Run: headless pygame with SDL's dummy video driver; simulated clock (each Clock.tick advances the game by its frame time, no real sleeping); random seed 0; keys injected as events and as key.get_pressed() state; no mouse input.
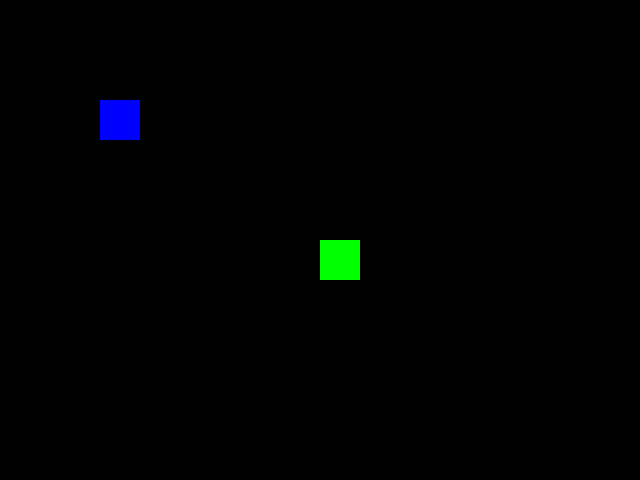
Frame 1 of 4 · flips 1–60 · no input
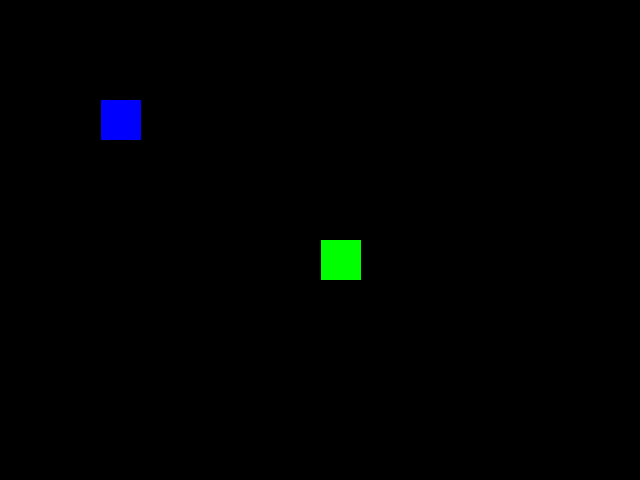
Frame 2 of 4 · flips 61–180 · tapped SPACE, RETURN · held RIGHT (→), D
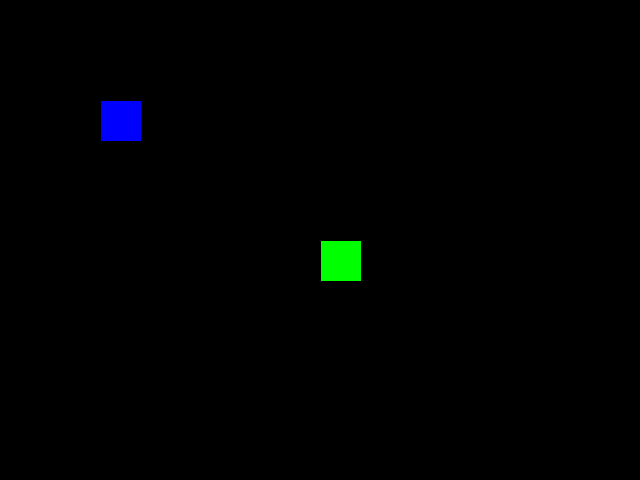
Frame 3 of 4 · flips 181–300 · held DOWN (↓), S
Frame 4 of 4 · flips 301–420 · held LEFT (←), A, UP (↑), W · screen same as frame 1, image omitted

The pygame program that drew these frames:

import os
import sys
import time
import pygame

BLACK = [0,0,0]
WHITE = [255,255,255]
BLUE = [0,0,255]
GREEN = [0,255,0]

SIZE = [640,480]

pygame.init()
screen = pygame.display.set_mode(SIZE)

square1 = pygame.Surface([40,40])
square1.fill(GREEN)
x1,y1 = 320,240

square2 = pygame.Surface([40,40])
square2.fill(BLUE)
x2,y2 = 100,100

pygame.key.set_repeat(1,1)
playing = True
while playing:
	for event in pygame.event.get():
		if event.type == pygame.QUIT:
			pygame.quit()
			exit(0)
		if event.type == pygame.KEYDOWN:
			#PLAYER 1 CONTROLS
			if event.key == pygame.K_w:
				y1-=1
			if event.key == pygame.K_a:
				x1-=1
			if event.key == pygame.K_s:
				y1+=1
			if event.key == pygame.K_d:
				x1+=1
			#PLAYER 2 CONTROLS
			if event.key == pygame.K_UP:
				y2-=1
			if event.key == pygame.K_LEFT:
				x2-=1
			if event.key == pygame.K_DOWN:
				y2+=1
			if event.key == pygame.K_RIGHT:
				x2+=1


	screen.fill(BLACK)
	if y1+40<y2+40:
		screen.blit(square1, [x1,y1])
		screen.blit(square2, [x2,y2])
	else:
		screen.blit(square2, [x2,y2])
		screen.blit(square1, [x1,y1])
	pygame.display.flip()
	pygame.time.delay(20)
